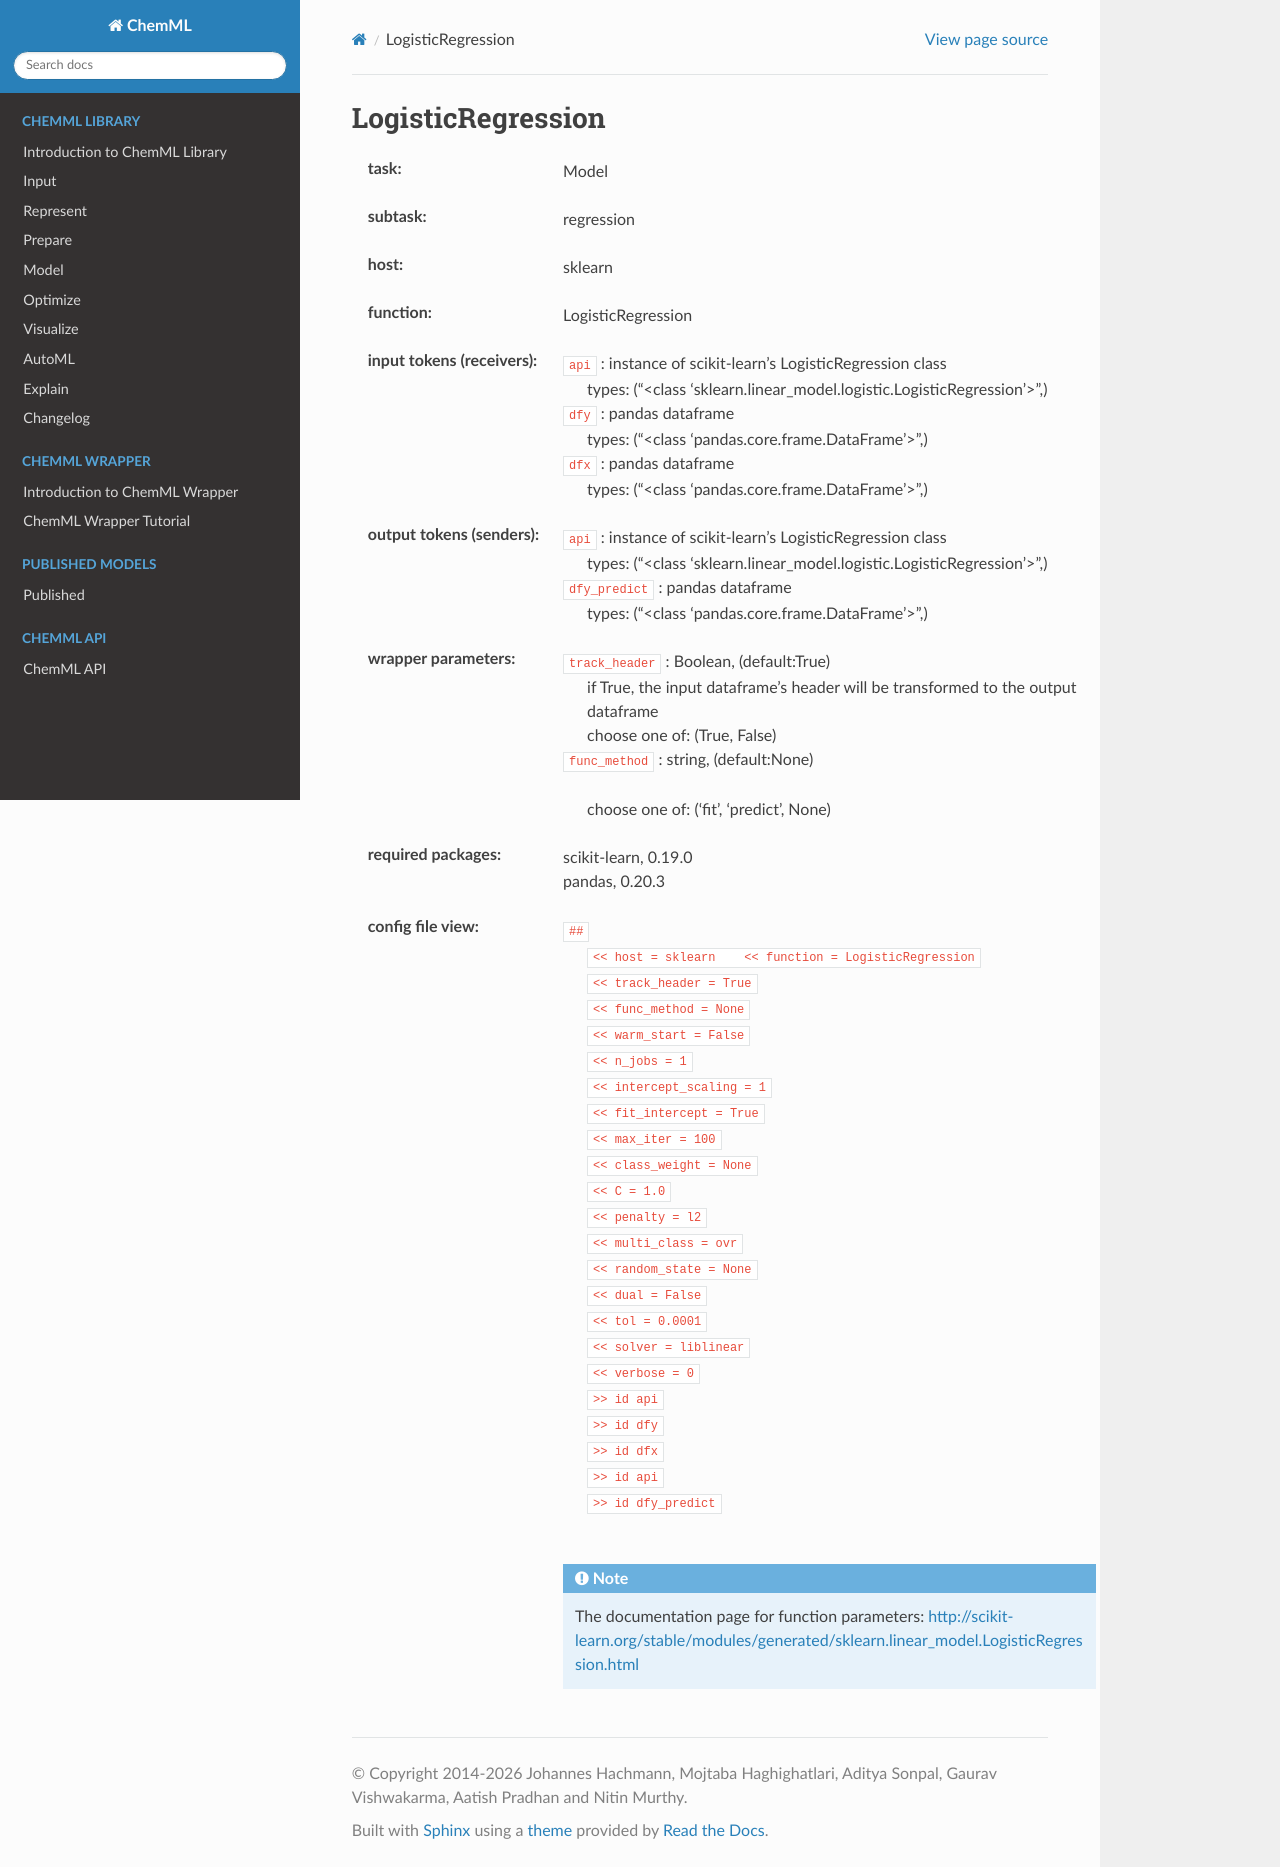

repository: hachmannlab/chemml · page: API/wrapper_docs/sklearn.LogisticRegression.html · generator: sphinx

.. _LogisticRegression:

LogisticRegression
===================

:task:
    | Model

:subtask:
    | regression

:host:
    | sklearn

:function:
    | LogisticRegression

:input tokens (receivers):
    | ``api`` : instance of scikit-learn's LogisticRegression class
    |   types: ("<class 'sklearn.linear_model.logistic.LogisticRegression'>",)
    | ``dfy`` : pandas dataframe
    |   types: ("<class 'pandas.core.frame.DataFrame'>",)
    | ``dfx`` : pandas dataframe
    |   types: ("<class 'pandas.core.frame.DataFrame'>",)

:output tokens (senders):
    | ``api`` : instance of scikit-learn's LogisticRegression class
    |   types: ("<class 'sklearn.linear_model.logistic.LogisticRegression'>",)
    | ``dfy_predict`` : pandas dataframe
    |   types: ("<class 'pandas.core.frame.DataFrame'>",)

:wrapper parameters:
    | ``track_header`` : Boolean, (default:True)
    |   if True, the input dataframe's header will be transformed to the output dataframe
    |   choose one of: (True, False)
    | ``func_method`` : string, (default:None)
    |   
    |   choose one of: ('fit', 'predict', None)

:required packages:
    | scikit-learn, 0.19.0
    | pandas, 0.20.3

:config file view:
    | ``##``
    |   ``<< host = sklearn    << function = LogisticRegression``
    |   ``<< track_header = True``
    |   ``<< func_method = None``
    |   ``<< warm_start = False``
    |   ``<< n_jobs = 1``
    |   ``<< intercept_scaling = 1``
    |   ``<< fit_intercept = True``
    |   ``<< max_iter = 100``
    |   ``<< class_weight = None``
    |   ``<< C = 1.0``
    |   ``<< penalty = l2``
    |   ``<< multi_class = ovr``
    |   ``<< random_state = None``
    |   ``<< dual = False``
    |   ``<< tol = 0.0001``
    |   ``<< solver = liblinear``
    |   ``<< verbose = 0``
    |   ``>> id api``
    |   ``>> id dfy``
    |   ``>> id dfx``
    |   ``>> id api``
    |   ``>> id dfy_predict``
    |
    .. note:: The documentation page for function parameters: http://scikit-learn.org/stable/modules/generated/sklearn.linear_model.LogisticRegression.html
